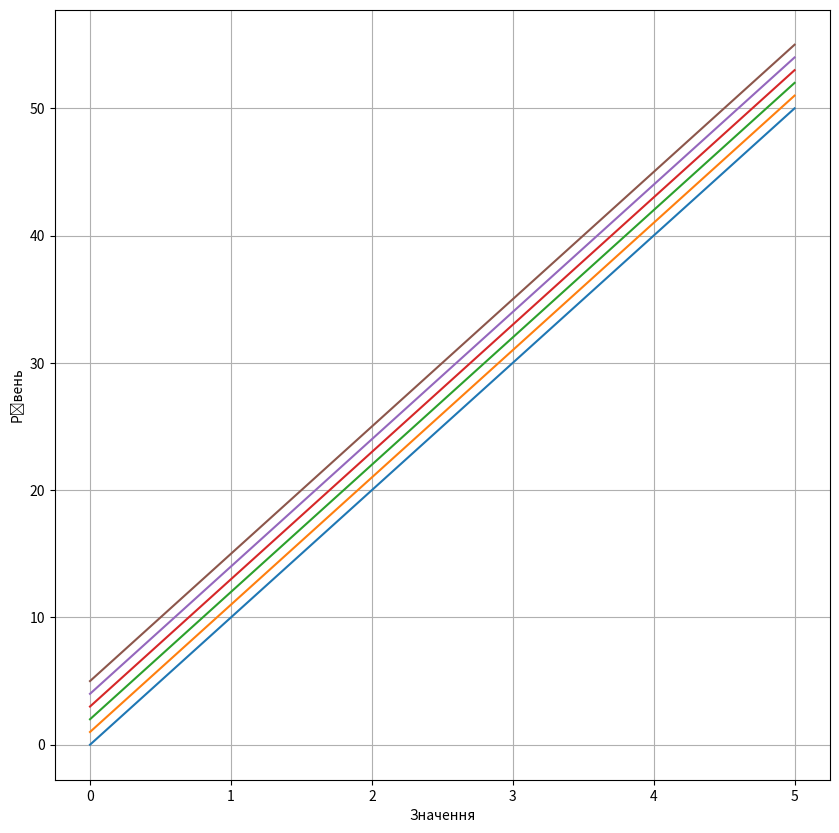

Write the Python code that produced this figure.
import numpy as np
import matplotlib.pyplot as plt

data = np.array([
    [0, 1, 2, 3, 4, 5],
    [10, 11, 12, 13, 14, 15],
    [20, 21, 22, 23, 24, 25],
    [30, 31, 32, 33, 34, 35],
    [40, 41, 42, 43, 44, 45],
    [50, 51, 52, 53, 54, 55],
])

fig, ax = plt.subplots(figsize=(10, 10))

ax.plot(data)

ax.grid()

ax.set_xlabel("Значення")
ax.set_ylabel("Рівень")

plt.show()